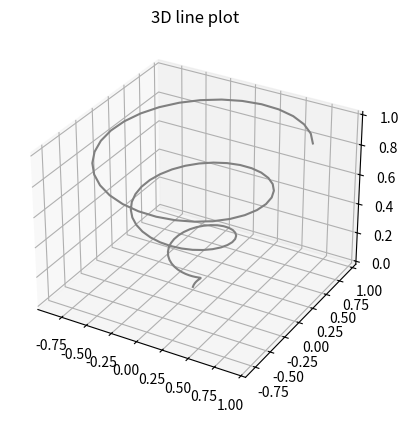

This chart was generated by the following Python code:
from mpl_toolkits import mplot3d
import numpy as np
import matplotlib.pyplot as plt
fig = plt.figure()
ax = plt.axes(projection='3d')
z = np.linspace(0, 1, 100)
x = z * np.sin(20 * z)
y = z * np.cos(20 * z)
ax.plot3D(x, y, z, 'gray')
ax.set_title('3D line plot')
plt.show()